Image classification data set "images" (BeObm/PlantGraphNet on GitHub). Class labels (10): amm, calluna, empetrum, grass, lichens, myrica, non-vegetation, rosa rugosa, salix, trees.

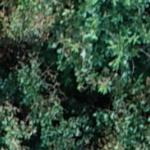
Label: trees

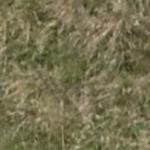
Label: grass

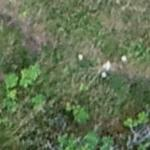
Label: rosa rugosa

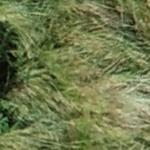
Label: amm

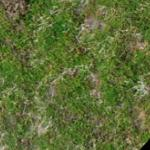
Label: empetrum

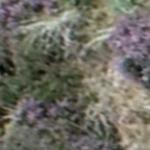
Label: calluna
